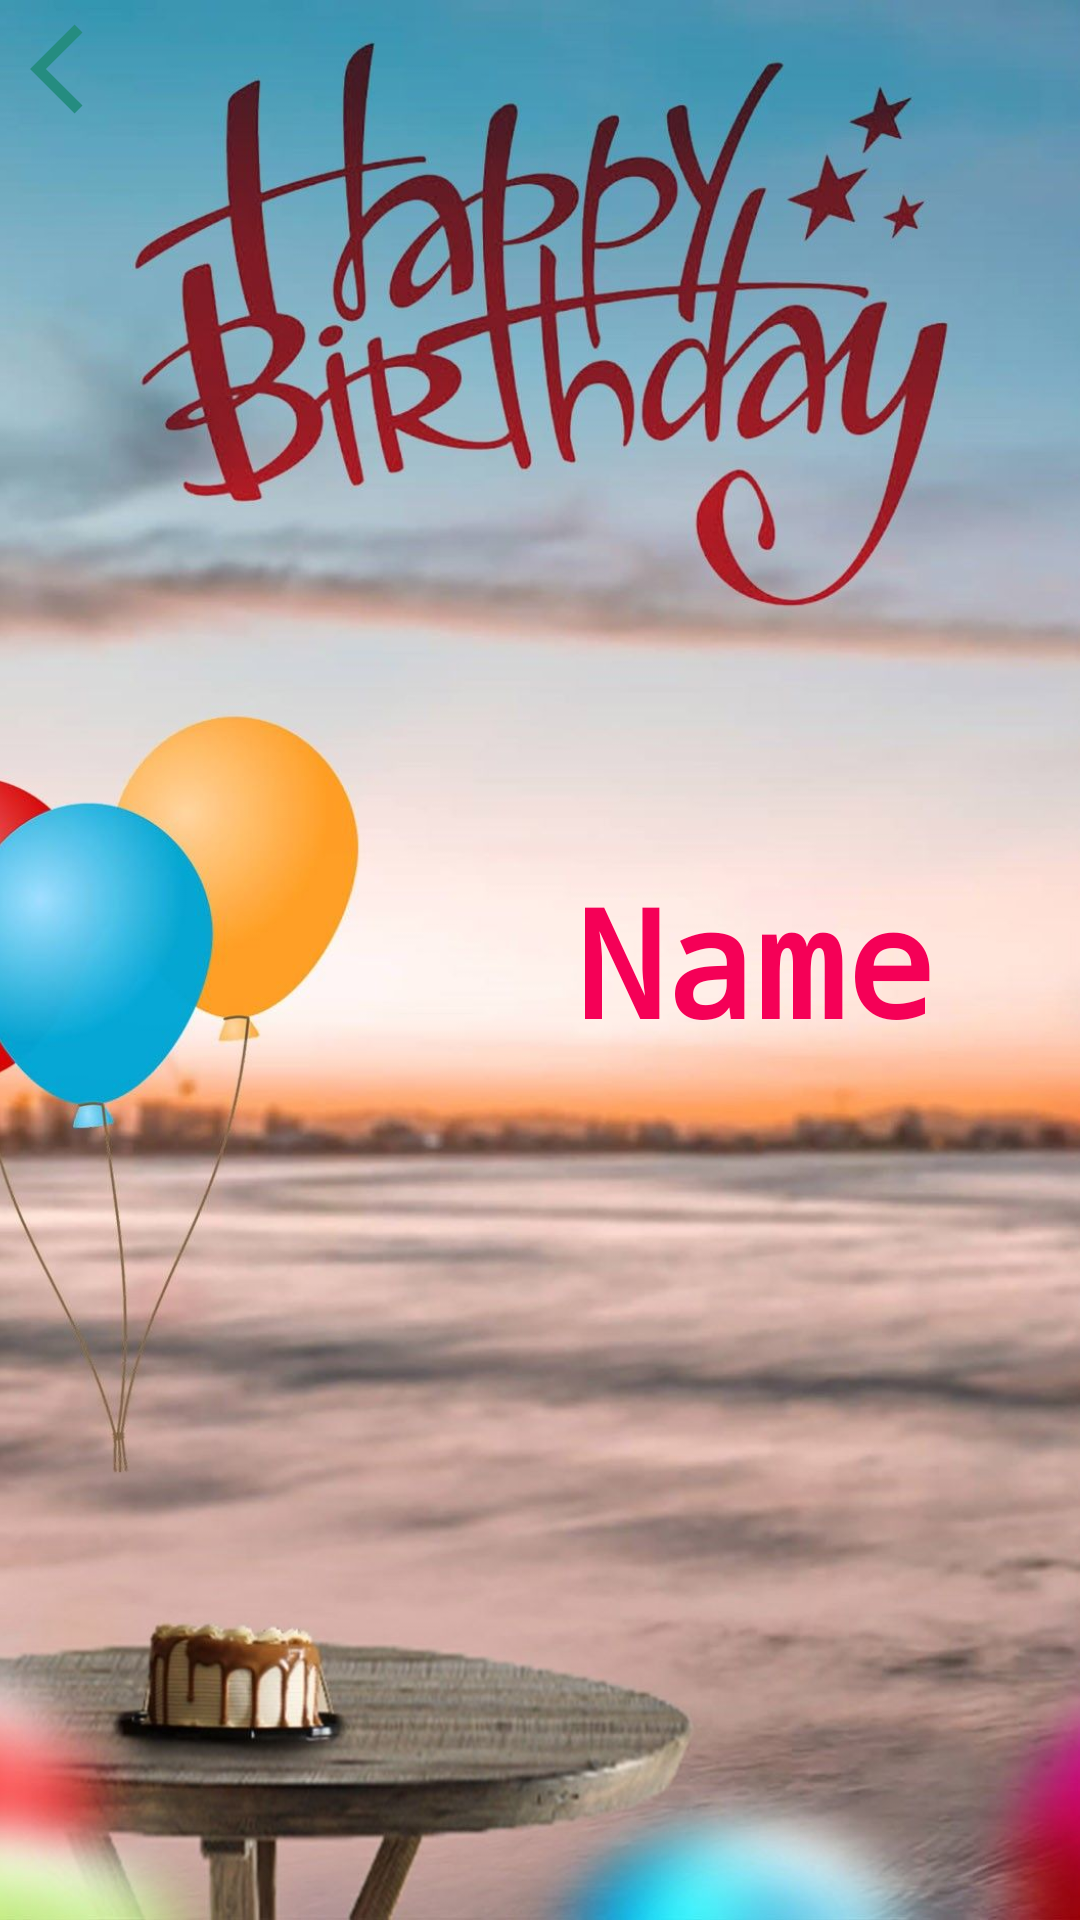

Produce the Android XML layout that renders to this screen, including the resource entries it uses.
<!-- AndroidManifest.xml: application theme Theme.BrithdayWish -->
<!-- res/layout/activity_wish_page.xml -->
<?xml version="1.0" encoding="utf-8"?>
<androidx.constraintlayout.widget.ConstraintLayout xmlns:android="http://schemas.android.com/apk/res/android"
    xmlns:app="http://schemas.android.com/apk/res-auto"
    xmlns:tools="http://schemas.android.com/tools"
    android:layout_width="match_parent"
    android:layout_height="match_parent"
    tools:context=".wishPage">

    <ImageView
        android:id="@+id/img"
        android:layout_width="match_parent"
        android:layout_height="0dp"
        android:src="@drawable/bg1"
        android:scaleType="centerCrop"
        app:layout_constraintBottom_toBottomOf="parent"
        app:layout_constraintEnd_toEndOf="parent"
        app:layout_constraintStart_toStartOf="parent"
        app:layout_constraintTop_toTopOf="parent" />

    <ImageView
        android:id="@+id/back"
        android:layout_width="wrap_content"
        android:layout_height="wrap_content"
        android:src="@drawable/back"
        android:layout_marginStart="10dp"
        android:layout_marginTop="5dp"
        app:layout_constraintStart_toStartOf="parent"
        app:layout_constraintTop_toTopOf="parent" />

    <TextView
        android:id="@+id/name"
        android:layout_width="wrap_content"
        android:layout_height="wrap_content"
        android:text="Name"
        android:textSize="50sp"
        android:textStyle="bold"
        android:textColor="#F50057"
        android:fontFamily="monospace"
        app:layout_constraintBottom_toBottomOf="parent"
        app:layout_constraintEnd_toEndOf="parent"
        app:layout_constraintHorizontal_bias="0.799"
        app:layout_constraintStart_toStartOf="parent"
        app:layout_constraintTop_toTopOf="parent" />

</androidx.constraintlayout.widget.ConstraintLayout>
<!-- resources referenced by this layout -->
<resources>
  <!-- drawable back (drawable) -->
  <vector android:autoMirrored="true" android:height="36dp"
      android:tint="#258C80" android:viewportHeight="24"
      android:viewportWidth="24" android:width="36dp" xmlns:android="http://schemas.android.com/apk/res/android">
      <path android:fillColor="@android:color/white" android:pathData="M11.67,3.87L9.9,2.1 0,12l9.9,9.9 1.77,-1.77L3.54,12z"/>
  </vector>
  <!-- drawable bg1: jpg bitmap (drawable, 156645 bytes) -->
  <style name="Theme.BrithdayWish" parent="Theme.Material3.DayNight.NoActionBar">
          
          <item name="colorPrimary">@color/purple_500</item>
          <item name="colorPrimaryVariant">@color/purple_700</item>
          <item name="colorOnPrimary">@color/white</item>
          
          <item name="colorSecondary">@color/teal_200</item>
          <item name="colorSecondaryVariant">@color/teal_700</item>
          <item name="colorOnSecondary">@color/black</item>
          
          <item name="android:statusBarColor" tools:targetApi="l">@color/teal_200</item>
          
      </style>
  <!-- not gathered from this repository: default colours our renderer supplied (Android Studio template values) -->
  <color name="purple_500">#FF6200EE</color>
  <color name="purple_700">#FF3700B3</color>
  <color name="teal_200">#FF03DAC5</color>
  <color name="teal_700">#FF018786</color>
  <color name="black">#FF000000</color>
  <color name="white">#FFFFFFFF</color>
</resources>
